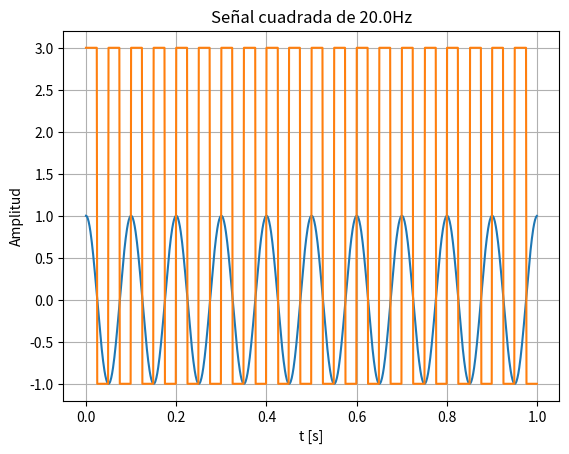

Write the Python code that produced this figure.
# -*- coding: utf-8 -*-
"""
Created on Wed Aug 21 19:21:19 2024

[redacted]
"""

import numpy as np
import scipy as sp

def signal_generator(vmax=1, dc=0, ff=1, ph=0, nn=1, fs=1, signal='sine'):
    tt = np.arange(0, nn/fs, 1/fs)  #Generación del vector de tiempo
    
    if signal == 'sine':
        xx = dc + vmax*np.sin(2*np.pi*ff*tt + phi)      #Generación de señal senoidal
    elif signal == 'square':
        xx = dc + vmax*sp.signal.square(2*np.pi*ff*tt + phi) #Generación de señal rectanular
    
    return tt, xx

import matplotlib.pyplot as plt

fs = 1000       #Frecuencia de muestro
A = 1           #Amplitud de la señal
DC = 0          #Nivel de DC de la señal
k = 10          #Resolución espectral
N = 1000        #Cantidad de muestras
f0 = k*fs/N     #Frecuencia de la señal
phi = np.pi/2   #Desfasaje en radianes
sig = 'sine'    #Tipo de señal

t, x = signal_generator(A, DC, f0, phi, N, fs, sig) #Llamada a la función generador

plt.plot(t, x)
plt.title('Señal senoidal de ' + str(f0) + 'Hz')
plt.xlabel('t [s]')
plt.ylabel('Amplitud')
plt.grid(True)
plt.show()

A = 2
DC = 1
k = 20
f0 = k*fs/N
phi = 0
sig = 'square'

t, x = signal_generator(A, DC, f0, phi, N, fs, sig)

plt.plot(t, x)
plt.title('Señal cuadrada de ' + str(f0) + 'Hz')
plt.xlabel('t [s]')
plt.ylabel('Amplitud')
plt.grid(True)
plt.show()